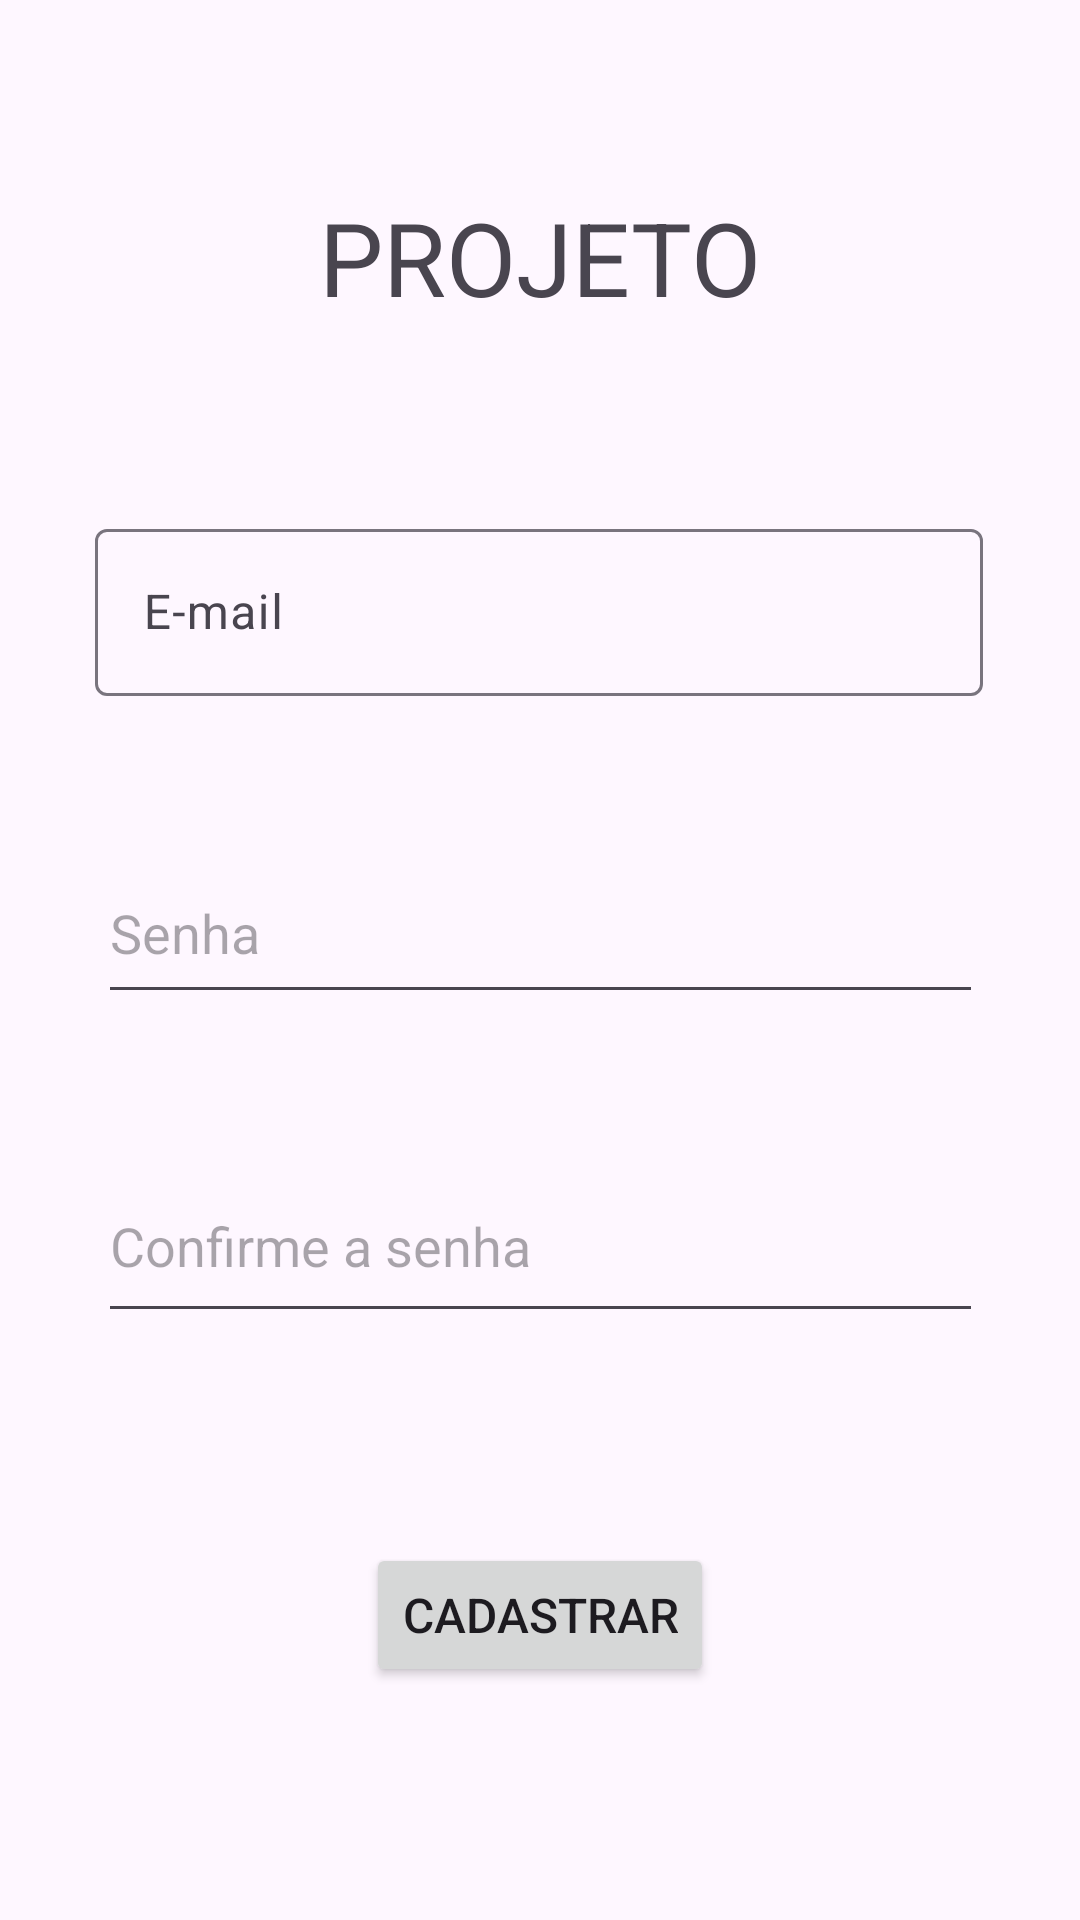

Produce the Android XML layout that renders to this screen, including the resource entries it uses.
<!-- AndroidManifest.xml: application theme Theme.Projeto3BIM -->
<!-- res/layout/cadastrar.xml -->
<?xml version="1.0" encoding="utf-8"?>
<androidx.constraintlayout.widget.ConstraintLayout xmlns:android="http://schemas.android.com/apk/res/android"
    xmlns:app="http://schemas.android.com/apk/res-auto"
    xmlns:tools="http://schemas.android.com/tools"
    android:layout_width="match_parent"
    android:layout_height="match_parent">

    <TextView
        android:id="@+id/textView3"
        android:layout_width="wrap_content"
        android:layout_height="wrap_content"
        android:text="PROJETO"
        android:textSize="34sp"
        app:layout_constraintBottom_toBottomOf="parent"
        app:layout_constraintEnd_toEndOf="parent"
        app:layout_constraintStart_toStartOf="parent"
        app:layout_constraintTop_toTopOf="parent"
        app:layout_constraintVertical_bias="0.106" />

    <com.google.android.material.textfield.TextInputLayout
        android:id="@+id/textInputLayout3"
        android:layout_width="296dp"
        android:layout_height="72dp"
        app:layout_constraintBottom_toBottomOf="parent"
        app:layout_constraintEnd_toEndOf="parent"
        app:layout_constraintHorizontal_bias="0.495"
        app:layout_constraintStart_toStartOf="parent"
        app:layout_constraintTop_toTopOf="parent"
        app:layout_constraintVertical_bias="0.301">

        <com.google.android.material.textfield.TextInputEditText
            android:id="@+id/txtemail"
            android:layout_width="match_parent"
            android:layout_height="wrap_content"
            android:hint="E-mail"
            android:textSize="16sp" />
    </com.google.android.material.textfield.TextInputLayout>

    <Button
        android:id="@+id/btnCad"
        android:layout_width="wrap_content"
        android:layout_height="wrap_content"
        android:text="Cadastrar"
        android:textSize="16sp"
        app:layout_constraintBottom_toBottomOf="parent"
        app:layout_constraintEnd_toEndOf="parent"
        app:layout_constraintStart_toStartOf="parent"
        app:layout_constraintTop_toTopOf="parent"
        app:layout_constraintVertical_bias="0.869" />

    <EditText
        android:id="@+id/txtsenha"
        android:layout_width="295dp"
        android:layout_height="57dp"
        android:ems="10"
        android:hint="Senha"
        android:inputType="textPassword"
        app:layout_constraintBottom_toBottomOf="parent"
        app:layout_constraintEnd_toEndOf="parent"
        app:layout_constraintStart_toStartOf="parent"
        app:layout_constraintTop_toTopOf="parent"
        app:layout_constraintVertical_bias="0.482" />

    <EditText
        android:id="@+id/txtconfirm"
        android:layout_width="295dp"
        android:layout_height="61dp"
        android:ems="10"
        android:hint="Confirme a senha"
        android:inputType="textPassword"
        app:layout_constraintBottom_toBottomOf="parent"
        app:layout_constraintEnd_toEndOf="parent"
        app:layout_constraintStart_toStartOf="parent"
        app:layout_constraintTop_toTopOf="parent"
        app:layout_constraintVertical_bias="0.662" />
</androidx.constraintlayout.widget.ConstraintLayout>
<!-- resources referenced by this layout -->
<resources>
  <style name="Theme.Projeto3BIM" parent="Base.Theme.Projeto3BIM" />
  <style name="Base.Theme.Projeto3BIM" parent="Theme.Material3.DayNight.NoActionBar">
          
          
      </style>
</resources>
